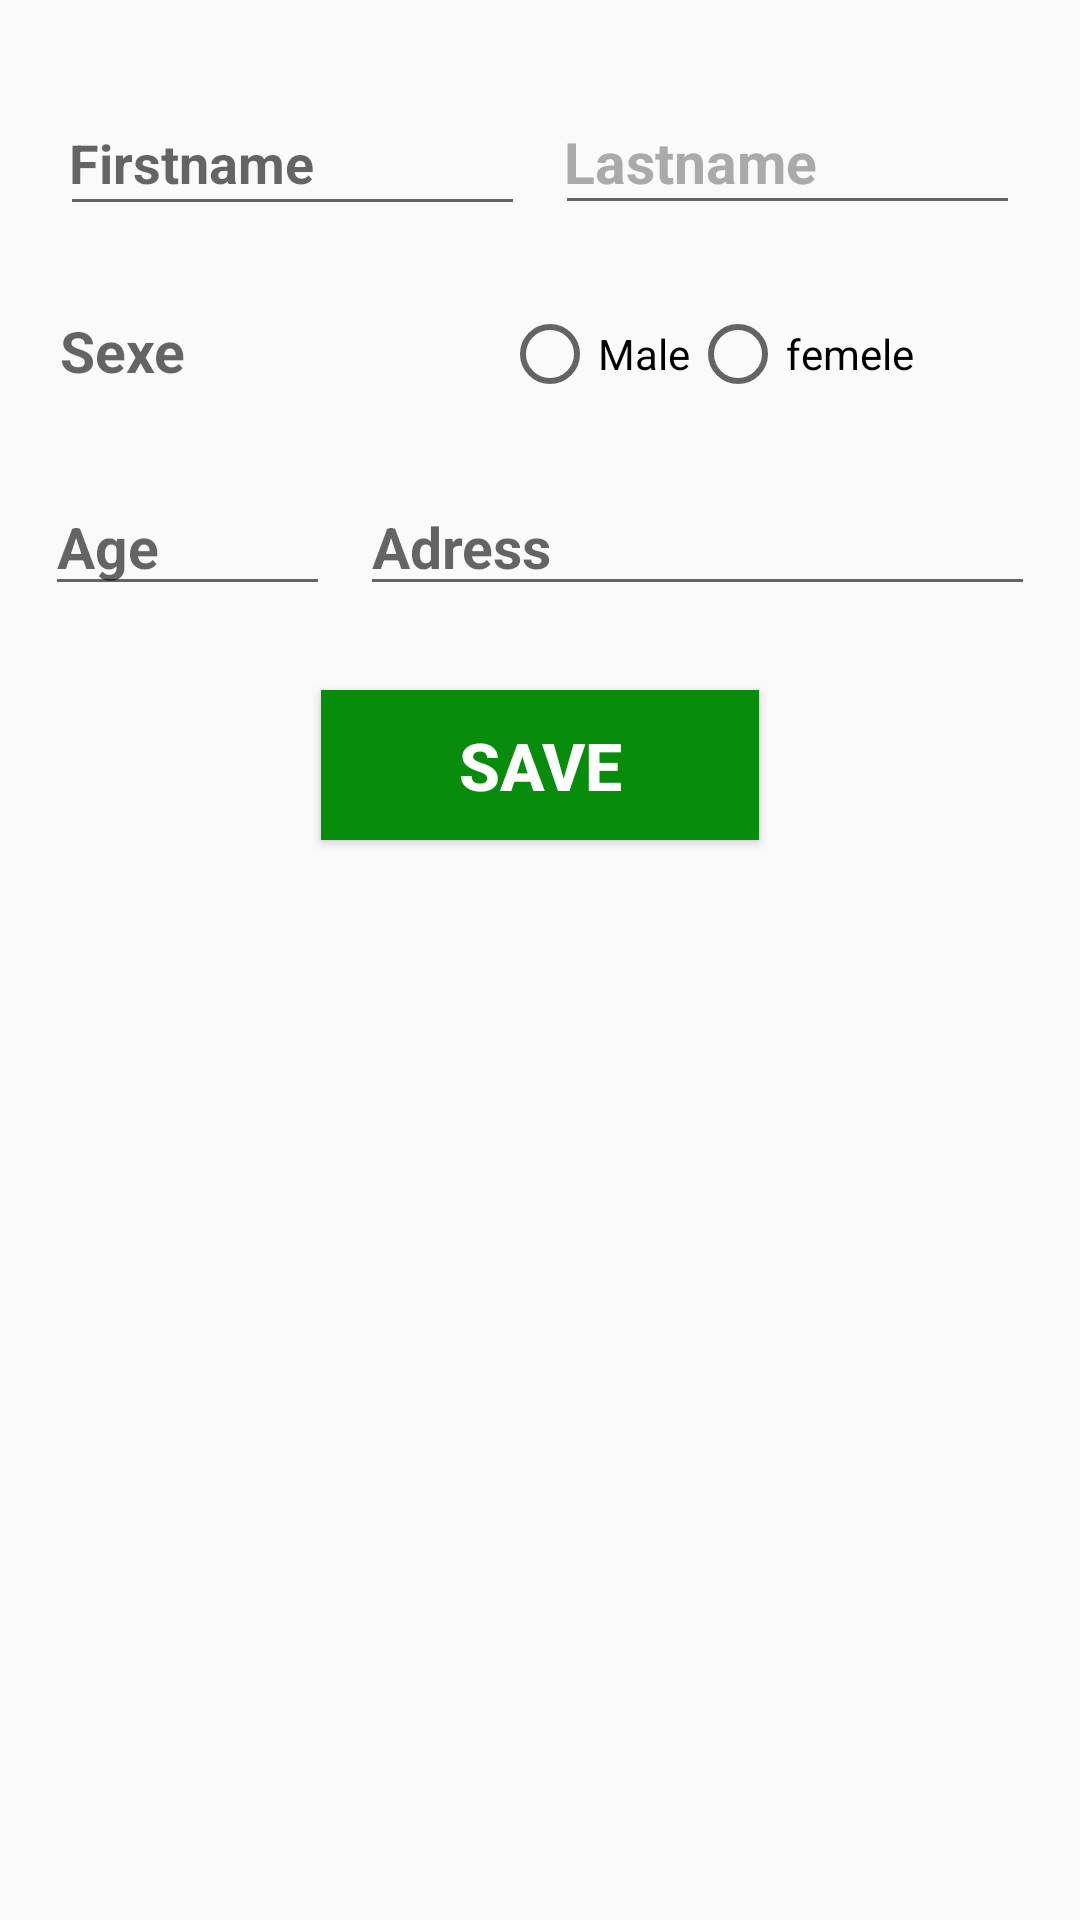

Reconstruct the res/layout file that produces this screen, plus the resources it refers to.
<!-- AndroidManifest.xml: application theme AppTheme -->
<!-- res/layout/model_add_student.xml -->
<?xml version="1.0" encoding="utf-8"?>
<LinearLayout xmlns:android="http://schemas.android.com/apk/res/android"
    xmlns:app="http://schemas.android.com/apk/res-auto"
    xmlns:tools="http://schemas.android.com/tools"
    android:layout_width="match_parent"
    android:layout_height="400dp"
    android:orientation="vertical"
    android:padding="15dp">


    <LinearLayout
        android:layout_width="match_parent"
        android:layout_height="wrap_content"
        android:orientation="horizontal">

        <EditText
            android:id="@+id/firstname"
            android:layout_width="140dp"
            android:layout_height="42dp"
            android:layout_weight="1"
            android:layout_marginStart="5dp"
            android:layout_marginTop="18dp"
            android:layout_marginEnd="5dp"
            android:ems="10"
            android:gravity="center|left"
            android:hint="@string/firstname"
            android:inputType="text"
            android:padding="3dp"
            android:paddingRight="8dp"
            android:textStyle="bold"
            app:layout_constraintBottom_toBottomOf="parent"
            app:layout_constraintEnd_toEndOf="parent"
            app:layout_constraintEnd_toStartOf="@+id/lastname"
            app:layout_constraintHorizontal_bias="0.5"
            app:layout_constraintStart_toStartOf="parent"
            app:layout_constraintTop_toBottomOf="@+id/listProduct"
            app:layout_constraintVertical_bias="0.095"
            tools:ignore="MissingConstraints" />

        <EditText
            android:id="@+id/lastname"
            android:layout_width="140dp"
            android:layout_height="42dp"
            android:layout_marginStart="5dp"
            android:layout_marginTop="18dp"
            android:layout_marginEnd="5dp"
            android:ems="10"
            android:layout_weight="1"
            android:gravity="center|left"
            android:hint="@string/lastname"
            android:inputType="text"
            android:padding="3dp"
            android:paddingRight="8dp"
            android:textColorHint="#aaa"
            android:textSize="19dp"
            android:textStyle="bold"
            app:layout_constraintBottom_toBottomOf="parent"
            app:layout_constraintEnd_toEndOf="parent"
            app:layout_constraintHorizontal_bias="0.5"
            app:layout_constraintStart_toEndOf="@+id/firstname"
            app:layout_constraintTop_toBottomOf="@+id/fabToAddProduct"
            app:layout_constraintVertical_bias="0.117" />

    </LinearLayout>

    <LinearLayout
        android:layout_width="match_parent"
        android:layout_height="wrap_content"
        android:orientation="horizontal">

        <TextView
            android:id="@+id/sexe"
            android:layout_width="74dp"
            android:layout_height="42dp"
            android:layout_marginStart="5dp"
            android:layout_marginTop="21dp"
            android:layout_weight="1"
            android:ems="10"
            android:gravity="center|left"
            android:hint="@string/sexe"
            android:paddingRight="8dp"
            android:textSize="19dp"
            android:textStyle="bold"
            app:layout_constraintBottom_toBottomOf="parent"
            app:layout_constraintEnd_toEndOf="parent"
            app:layout_constraintEnd_toStartOf="@+id/sexeBotton"
            app:layout_constraintHorizontal_bias="0.239"
            app:layout_constraintStart_toStartOf="parent"
            app:layout_constraintTop_toBottomOf="@+id/firstname"
            app:layout_constraintVertical_bias="0.042" />

        <RadioGroup
            android:id="@+id/sexeBotton"
            android:layout_width="184dp"
            android:layout_height="44dp"
            android:gravity="center"
            android:layout_marginTop="21dp"
            android:orientation="horizontal"
            android:layout_weight="1" >

            <RadioButton
                android:id="@+id/male"
                android:layout_width="wrap_content"
                android:layout_height="wrap_content"
                android:text="Male" />

            <RadioButton
                android:id="@+id/femele"
                android:layout_width="wrap_content"
                android:layout_height="wrap_content"
                android:text="femele" />

        </RadioGroup>


    </LinearLayout>




    <LinearLayout
        android:id="@+id/linearLayout8"
        android:layout_width="match_parent"
        android:layout_height="45dp"
        android:layout_marginTop="20dp"
        android:orientation="horizontal" >
        <EditText
            android:id="@+id/age"
            android:layout_width="190dp"
            android:layout_height="42dp"
            android:layout_weight="1"
            android:ems="10"
            android:inputType="number"
            android:gravity="start"
            android:hint="@string/age"
            android:textSize="19dp"
            android:textStyle="bold" />
        <EditText
            android:id="@+id/adressText"
            android:layout_width="match_parent"
            android:layout_height="42dp"
            android:layout_weight="1"
            android:ems="10"
            android:layout_marginLeft="10dp"
            android:inputType="text"
            android:gravity="start"
            android:hint="@string/adress"
            android:textSize="19dp"
            android:textStyle="bold" />


    </LinearLayout>

    <Button
        android:id="@+id/btnsave"
        android:layout_width="146dp"
        android:layout_height="50dp"
        android:layout_marginTop="25dp"
        android:background="#078C0C"
        android:text="@string/save"
        android:layout_gravity="center"
        android:textColor="#fff"
        android:textSize="22dp"
        android:textStyle="bold"
        app:layout_constraintBottom_toBottomOf="parent"
        app:layout_constraintEnd_toEndOf="parent"
        app:layout_constraintHorizontal_bias="0.5"
        app:layout_constraintStart_toStartOf="parent"
        app:layout_constraintTop_toBottomOf="@+id/linearLayout8"
        app:layout_constraintVertical_bias="0.822"
        tools:ignore="MissingConstraints" />


</LinearLayout>
<!-- resources referenced by this layout -->
<resources>
  <string name="adress">Adress</string>
  <string name="age">Age</string>
  <string name="firstname">Firstname</string>
  <string name="lastname">Lastname</string>
  <string name="save">Save</string>
  <string name="sexe">Sexe</string>
  <style name="AppTheme" parent="Theme.AppCompat.DayNight.NoActionBar">
          
          <item name="colorPrimary">@color/teal_700</item>
          <item name="colorPrimaryDark">@color/teal_700</item>
          <item name="colorAccent">@color/white</item>
  
      </style>
  <color name="teal_700">#FF018786</color>
  <color name="white">#FFFFFFFF</color>
</resources>
